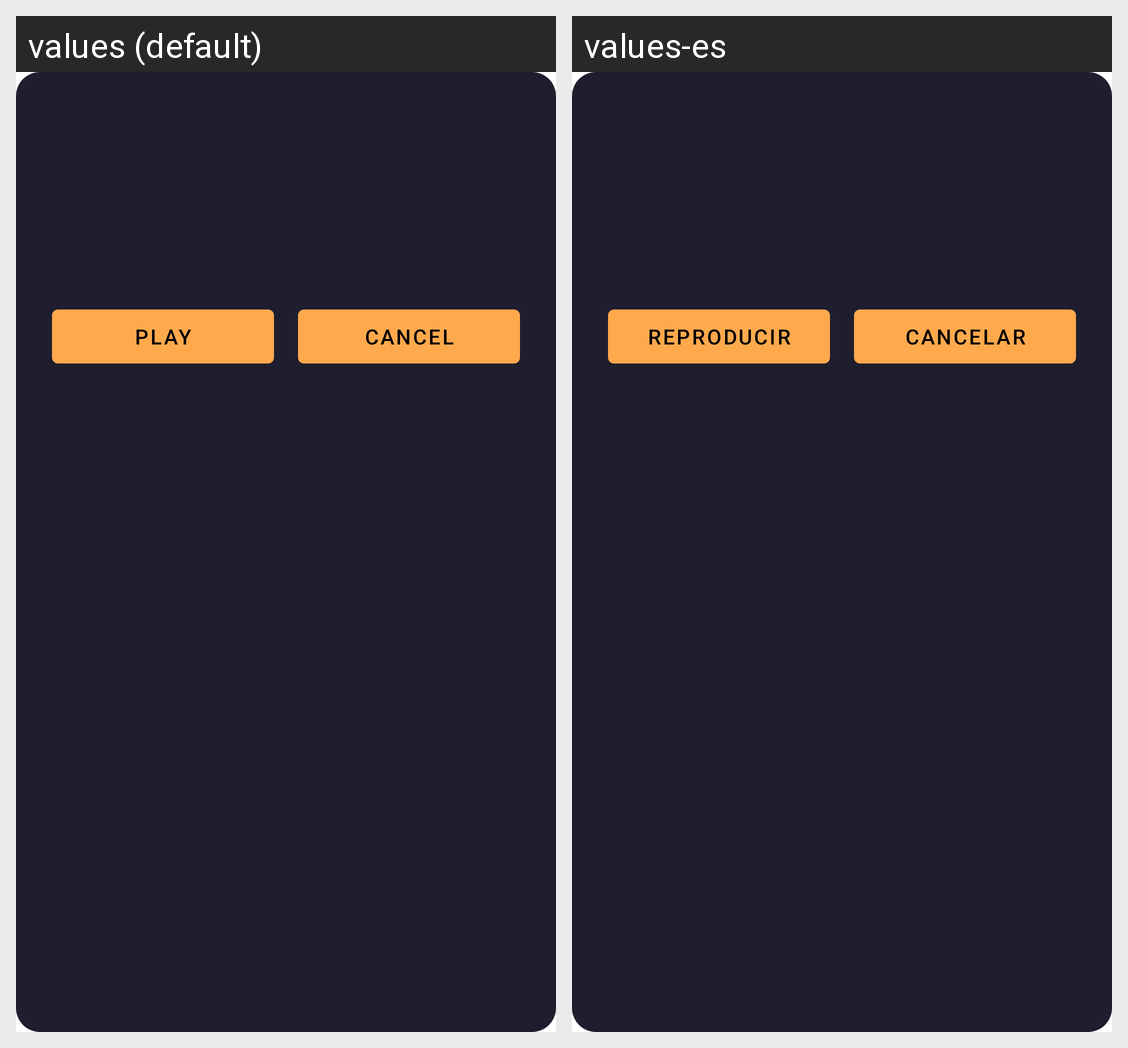

Locale-by-locale string values for the Android screen shown in this grid:
Android screen res/layout/fragment_detail_song_dialog.xml rendered under 2 locales, left to right: values (default), values-es. Device: Nexus 5 (rendered at 1080×1920; each locale shown at half size, 540×960, under a caption strip naming it); theme Theme.SoundNestAndroid.
Strings drawn on this screen, with the default value and each locale's value (text and hints the layout hard-codes, and strings that could not be matched under every locale, appear in the picture but are not listed):

btn_play
  values: Play
  values-es: Reproducir

btn_cancel
  values: Cancel
  values-es: Cancelar
